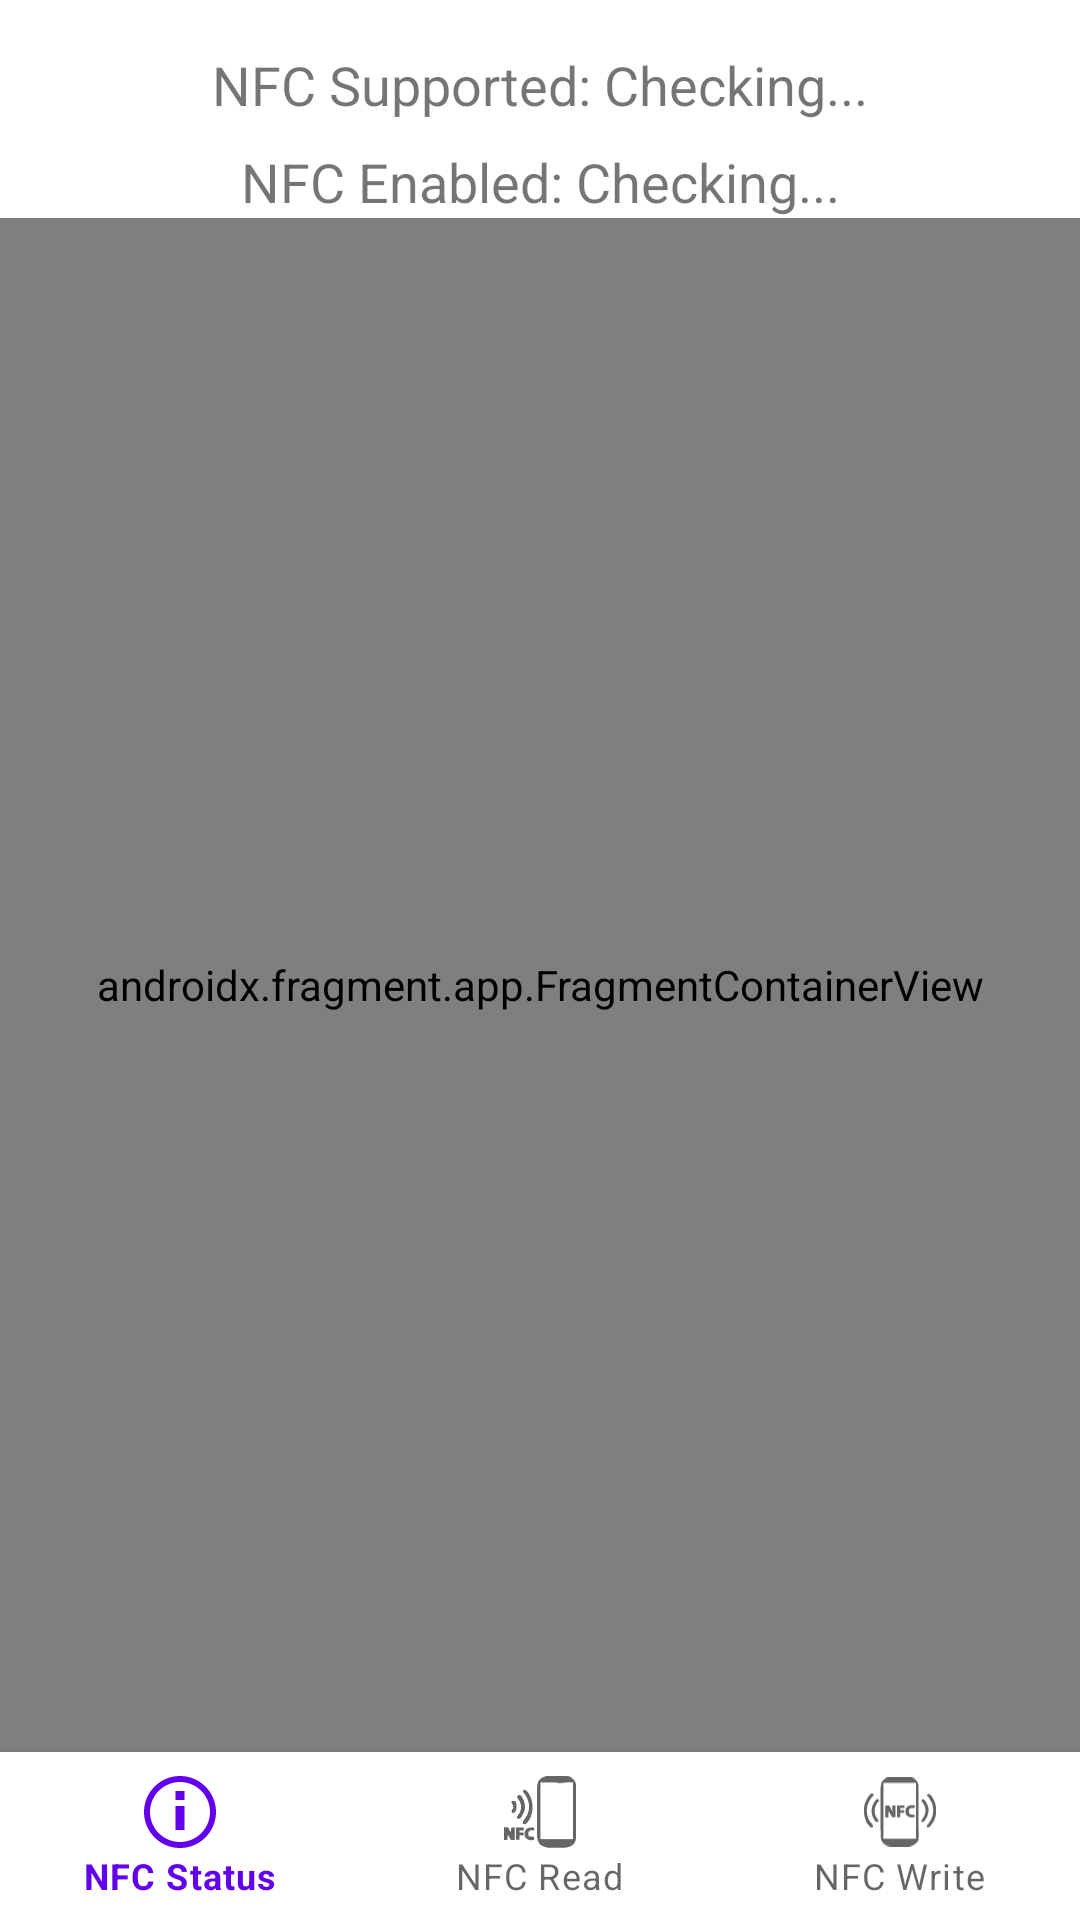

Produce the Android XML layout that renders to this screen, including the resource entries it uses.
<!-- AndroidManifest.xml: application theme Theme.NFCSDK -->
<!-- res/layout/activity_main.xml -->
<?xml version="1.0" encoding="utf-8"?>
<androidx.constraintlayout.widget.ConstraintLayout xmlns:android="http://schemas.android.com/apk/res/android"
    xmlns:app="http://schemas.android.com/apk/res-auto"
    android:id="@+id/container"
    android:layout_width="match_parent"
    android:layout_height="match_parent"
    android:fitsSystemWindows="true">

        <TextView
            android:id="@+id/text_nfc_support"
            android:layout_width="wrap_content"
            android:layout_height="wrap_content"
            android:text="NFC Supported: Checking..."
            android:textSize="18sp"
            app:layout_constraintTop_toTopOf="parent"
            app:layout_constraintStart_toStartOf="parent"
            app:layout_constraintEnd_toEndOf="parent"
            android:layout_marginTop="16dp"/>

        <TextView
            android:id="@+id/text_nfc_enabled"
            android:layout_width="wrap_content"
            android:layout_height="wrap_content"
            android:text="NFC Enabled: Checking..."
            android:textSize="18sp"
            app:layout_constraintTop_toBottomOf="@id/text_nfc_support"
            app:layout_constraintStart_toStartOf="parent"
            app:layout_constraintEnd_toEndOf="parent"
            android:layout_marginTop="8dp"/>

    <com.google.android.material.bottomnavigation.BottomNavigationView
        android:id="@+id/nav_view"
        android:layout_width="0dp"
        android:layout_height="wrap_content"
        android:layout_marginStart="0dp"
        android:layout_marginEnd="0dp"
        android:background="?android:attr/windowBackground"
        app:layout_constraintBottom_toBottomOf="parent"
        app:layout_constraintLeft_toLeftOf="parent"
        app:layout_constraintRight_toRightOf="parent"
        app:menu="@menu/bottom_nav_menu" />

    <androidx.fragment.app.FragmentContainerView
        android:id="@+id/nav_host_fragment_activity_main"
        android:name="androidx.navigation.fragment.NavHostFragment"
        android:layout_width="match_parent"
        android:layout_height="0dp"
        app:defaultNavHost="true"
        app:layout_constraintBottom_toTopOf="@id/nav_view"
        app:layout_constraintLeft_toLeftOf="parent"
        app:layout_constraintRight_toRightOf="parent"
        app:layout_constraintTop_toBottomOf="@id/text_nfc_enabled"
        app:navGraph="@navigation/mobile_navigation" />

</androidx.constraintlayout.widget.ConstraintLayout>
<!-- resources referenced by this layout -->
<resources>
  <style name="Theme.NFCSDK" parent="Theme.MaterialComponents.DayNight.DarkActionBar">
          
          <item name="colorPrimary">@color/purple_500</item>
          <item name="colorPrimaryVariant">@color/purple_700</item>
          <item name="colorOnPrimary">@color/white</item>
          
          <item name="colorSecondary">@color/teal_200</item>
          <item name="colorSecondaryVariant">@color/teal_700</item>
          <item name="colorOnSecondary">@color/black</item>
          
          <item name="android:statusBarColor">?attr/colorPrimaryVariant</item>
          
      </style>
  <color name="purple_500">#FF6200EE</color>
  <color name="purple_700">#FF3700B3</color>
  <color name="white">#FFFFFFFF</color>
  <color name="teal_200">#FF03DAC5</color>
  <color name="teal_700">#FF018786</color>
  <color name="black">#FF000000</color>
</resources>
